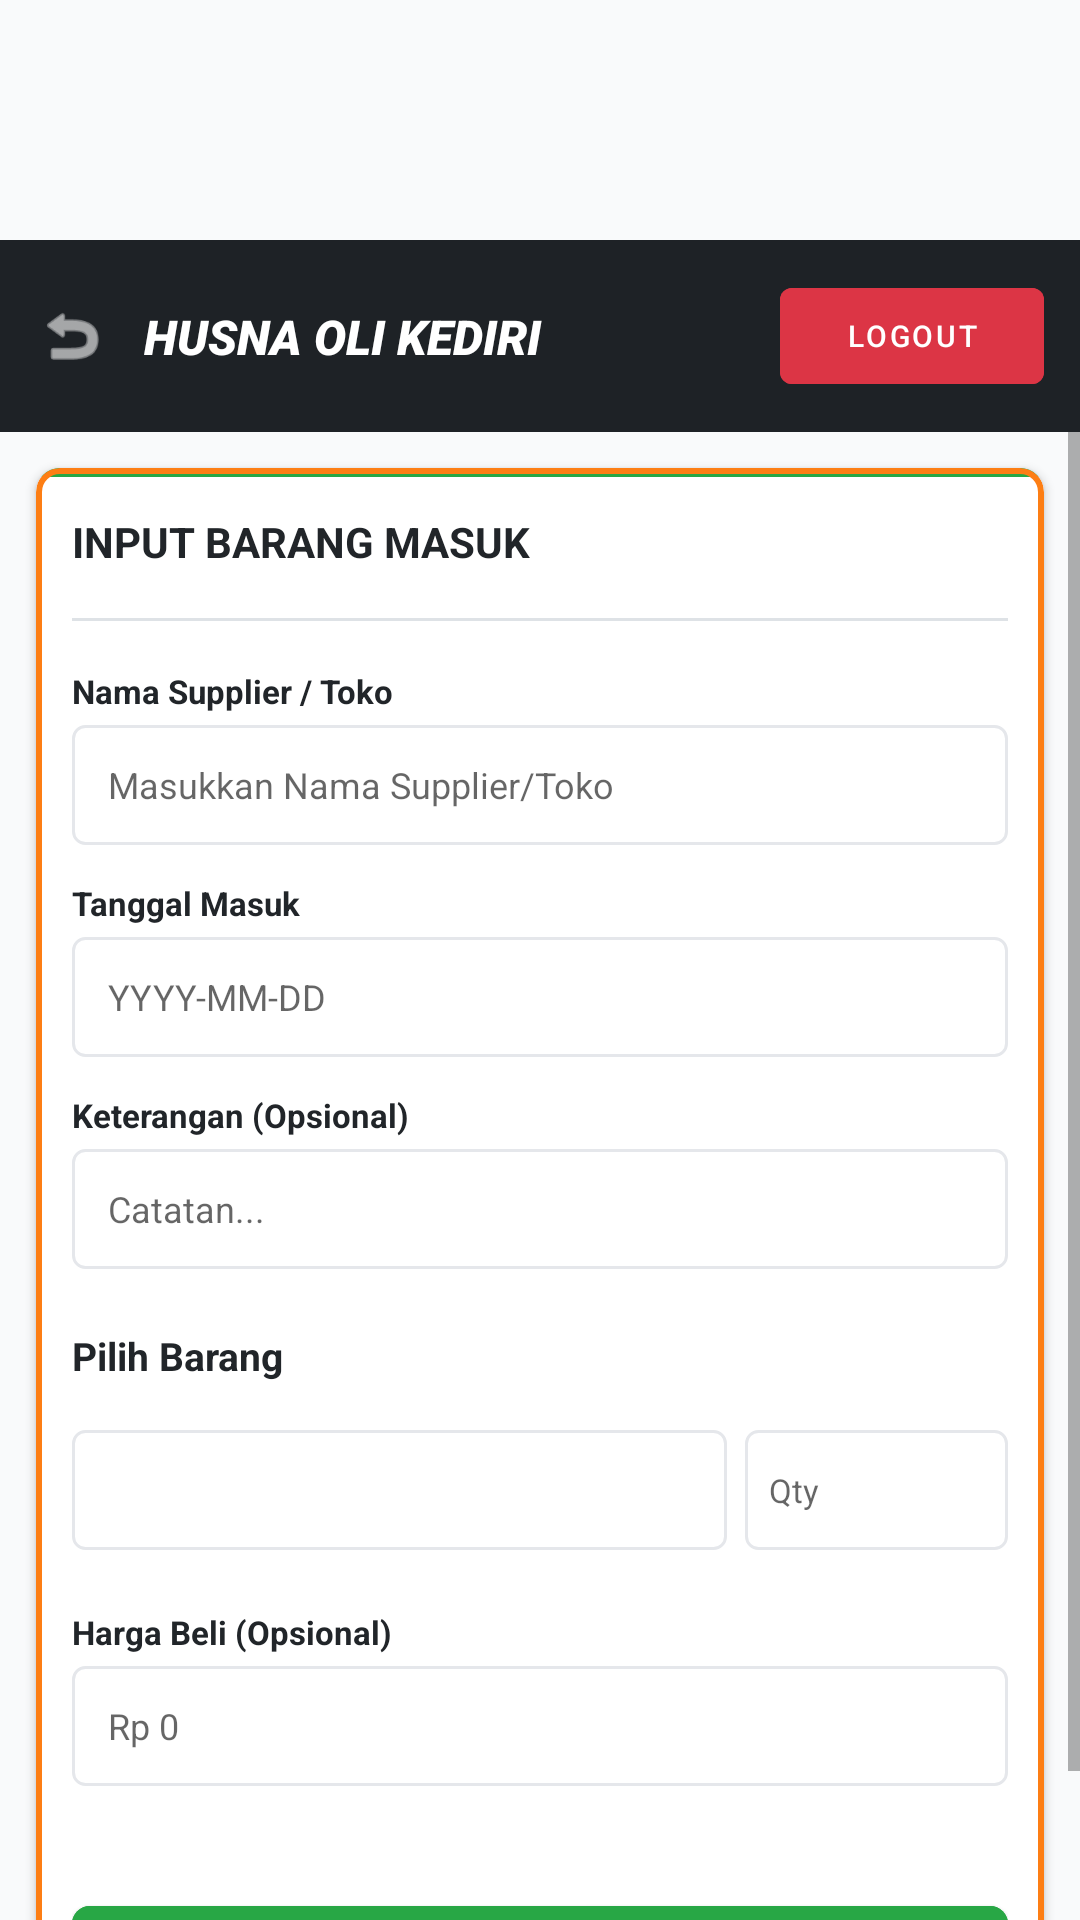

The Android layout XML behind this screen, and the referenced resources:
<!-- AndroidManifest.xml: application theme Theme.HusnaOli -->
<!-- res/layout/fragment_input_stok.xml -->
<?xml version="1.0" encoding="utf-8"?>
<androidx.constraintlayout.widget.ConstraintLayout xmlns:android="http://schemas.android.com/apk/res/android"
    xmlns:app="http://schemas.android.com/apk/res-auto"
    xmlns:tools="http://schemas.android.com/tools"
    android:layout_width="match_parent"
    android:layout_height="match_parent"
    android:background="#F9FAFB">

    
    <androidx.appcompat.widget.Toolbar
        android:id="@+id/toolbar_input"
        android:layout_width="match_parent"
        android:layout_height="wrap_content"
        android:background="#1E2226"
        android:layout_marginTop="80dp"
        android:minHeight="64dp"
        app:contentInsetStart="0dp"
        app:layout_constraintTop_toTopOf="parent">

        <androidx.constraintlayout.widget.ConstraintLayout
            android:layout_width="match_parent"
            android:layout_height="wrap_content"
            android:paddingHorizontal="12dp"
            android:paddingVertical="8dp">

            <ImageView
                android:id="@+id/btn_back_input"
                android:layout_width="24dp"
                android:layout_height="24dp"
                android:src="@android:drawable/ic_menu_revert"
                app:layout_constraintBottom_toBottomOf="parent"
                app:layout_constraintStart_toStartOf="parent"
                app:layout_constraintTop_toTopOf="parent"
                app:tint="@android:color/white" />

            <TextView
                android:id="@+id/tv_header_title"
                android:layout_width="0dp"
                android:layout_height="wrap_content"
                android:layout_marginStart="12dp"
                android:layout_marginEnd="8dp"
                android:ellipsize="end"
                android:fontFamily="sans-serif-black"
                android:maxLines="1"
                android:text="HUSNA OLI KEDIRI"
                android:textColor="@android:color/white"
                android:textSize="16sp"
                android:textStyle="italic"
                app:layout_constraintBottom_toBottomOf="parent"
                app:layout_constraintEnd_toStartOf="@id/btn_logout_input"
                app:layout_constraintStart_toEndOf="@id/btn_back_input"
                app:layout_constraintTop_toTopOf="parent" />

            <com.google.android.material.button.MaterialButton
                android:id="@+id/btn_logout_input"
                style="@style/Widget.MaterialComponents.Button.UnelevatedButton"
                android:layout_width="wrap_content"
                android:layout_height="32dp"
                android:backgroundTint="#DC3545"
                android:insetTop="0dp"
                android:insetBottom="0dp"
                android:paddingHorizontal="12dp"
                android:text="LOGOUT"
                android:textSize="10sp"
                app:cornerRadius="4dp"
                app:layout_constraintBottom_toBottomOf="parent"
                app:layout_constraintEnd_toEndOf="parent"
                app:layout_constraintTop_toTopOf="parent" />
        </androidx.constraintlayout.widget.ConstraintLayout>
    </androidx.appcompat.widget.Toolbar>

    <ScrollView
        android:layout_width="match_parent"
        android:layout_height="0dp"
        app:layout_constraintTop_toBottomOf="@id/toolbar_input"
        app:layout_constraintBottom_toBottomOf="parent">

        <com.google.android.material.card.MaterialCardView
            android:layout_width="match_parent"
            android:layout_height="wrap_content"
            android:layout_margin="12dp"
            app:cardCornerRadius="8dp"
            app:cardElevation="2dp"
            app:strokeColor="#FD7E14"
            app:strokeWidth="2dp">

            <LinearLayout
                android:layout_width="match_parent"
                android:layout_height="wrap_content"
                android:orientation="vertical">

                <View
                    android:layout_width="match_parent"
                    android:layout_height="3dp"
                    android:background="#28A745" />

                <LinearLayout
                    android:layout_width="match_parent"
                    android:layout_height="wrap_content"
                    android:orientation="vertical"
                    android:padding="12dp">

                    <RelativeLayout
                        android:layout_width="match_parent"
                        android:layout_height="wrap_content"
                        android:layout_marginBottom="16dp">

                        <TextView
                            android:id="@+id/tv_title_form"
                            android:layout_width="wrap_content"
                            android:layout_height="wrap_content"
                            android:layout_alignParentStart="true"
                            android:layout_centerVertical="true"
                            android:text="INPUT BARANG MASUK"
                            android:textColor="#212529"
                            android:textSize="14sp"
                            android:textStyle="bold" />

                    </RelativeLayout>

                    <View
                        android:layout_width="match_parent"
                        android:layout_height="1dp"
                        android:layout_marginBottom="16dp"
                        android:background="#DEE2E6" />

                    <TextView
                        android:layout_width="wrap_content"
                        android:layout_height="wrap_content"
                        android:text="Nama Supplier / Toko"
                        android:textSize="11sp"
                        android:textStyle="bold"
                        android:textColor="#212529"/>
                    <EditText
                        android:id="@+id/et_supplier"
                        android:layout_width="match_parent"
                        android:layout_height="40dp"
                        android:layout_marginTop="4dp"
                        android:layout_marginBottom="12dp"
                        android:background="@drawable/bg_edittext"
                        android:hint="Masukkan Nama Supplier/Toko"
                        android:paddingHorizontal="12dp"
                        android:textSize="12sp" />

                    <TextView
                        android:layout_width="wrap_content"
                        android:layout_height="wrap_content"
                        android:text="Tanggal Masuk"
                        android:textSize="11sp"
                        android:textStyle="bold"
                        android:textColor="#212529"/>
                    <EditText
                        android:id="@+id/et_tanggal"
                        android:layout_width="match_parent"
                        android:layout_height="40dp"
                        android:layout_marginTop="4dp"
                        android:layout_marginBottom="12dp"
                        android:background="@drawable/bg_edittext"
                        android:hint="YYYY-MM-DD"
                        android:paddingHorizontal="12dp"
                        android:focusable="false"
                        android:textSize="12sp" />

                    <TextView
                        android:layout_width="wrap_content"
                        android:layout_height="wrap_content"
                        android:text="Keterangan (Opsional)"
                        android:textSize="11sp"
                        android:textStyle="bold"
                        android:textColor="#212529"/>
                    <EditText
                        android:id="@+id/et_keterangan"
                        android:layout_width="match_parent"
                        android:layout_height="40dp"
                        android:layout_marginTop="4dp"
                        android:layout_marginBottom="20dp"
                        android:background="@drawable/bg_edittext"
                        android:hint="Catatan..."
                        android:paddingHorizontal="12dp"
                        android:textSize="12sp" />

                    <TextView
                        android:layout_width="wrap_content"
                        android:layout_height="wrap_content"
                        android:layout_marginBottom="8dp"
                        android:text="Pilih Barang"
                        android:textColor="#212529"
                        android:textSize="13sp"
                        android:textStyle="bold" />

                    <LinearLayout
                        android:layout_width="match_parent"
                        android:layout_height="wrap_content"
                        android:orientation="horizontal"
                        android:paddingVertical="8dp"
                        android:baselineAligned="false">

                        <Spinner
                            android:id="@+id/spinner_nama_barang"
                            android:layout_width="0dp"
                            android:layout_height="40dp"
                            android:layout_weight="2.5"
                            android:layout_marginEnd="6dp"
                            android:background="@drawable/bg_edittext" />

                        <EditText
                            android:id="@+id/et_jumlah_masuk"
                            android:layout_width="0dp"
                            android:layout_height="40dp"
                            android:layout_weight="1.0"
                            android:background="@drawable/bg_edittext"
                            android:hint="Qty"
                            android:inputType="number"
                            android:paddingHorizontal="8dp"
                            android:textSize="11sp" />
                    </LinearLayout>

                    <TextView
                        android:layout_width="wrap_content"
                        android:layout_height="wrap_content"
                        android:layout_marginTop="12dp"
                        android:text="Harga Beli (Opsional)"
                        android:textSize="11sp"
                        android:textStyle="bold"
                        android:textColor="#212529"/>
                    <EditText
                        android:id="@+id/et_harga_beli"
                        android:layout_width="match_parent"
                        android:layout_height="40dp"
                        android:layout_marginTop="4dp"
                        android:layout_marginBottom="20dp"
                        android:background="@drawable/bg_edittext"
                        android:hint="Rp 0"
                        android:inputType="number"
                        android:paddingHorizontal="12dp"
                        android:textSize="12sp" />

                    <com.google.android.material.button.MaterialButton
                        android:id="@+id/btn_simpan_stok"
                        android:layout_width="match_parent"
                        android:layout_height="wrap_content"
                        android:layout_marginTop="20dp"
                        android:backgroundTint="#28A745"
                        android:insetTop="0dp"
                        android:insetBottom="0dp"
                        android:minHeight="48dp"
                        android:text="SIMPAN STOK MASUK"
                        android:textStyle="bold"
                        android:textSize="12sp"
                        app:cornerRadius="6dp" />

                </LinearLayout>
            </LinearLayout>
        </com.google.android.material.card.MaterialCardView>
    </ScrollView>
</androidx.constraintlayout.widget.ConstraintLayout>
<!-- resources referenced by this layout -->
<resources>
  <!-- drawable bg_edittext (drawable) -->
  <?xml version="1.0" encoding="utf-8"?>
  <shape xmlns:android="http://schemas.android.com/apk/res/android">
      <solid android:color="@color/white" />
      <stroke
          android:width="1dp"
          android:color="@color/border_color" />
      <corners android:radius="4dp" />
  </shape>
  <style name="Theme.HusnaOli" parent="Theme.MaterialComponents.DayNight.DarkActionBar">
          
          <item name="colorPrimary">@color/blue_500</item>
          <item name="colorPrimaryVariant">@color/blue_700</item>
          <item name="colorOnPrimary">@color/white</item>
          
          <item name="colorSecondary">@color/teal_200</item>
          <item name="colorSecondaryVariant">@color/teal_700</item>
          <item name="colorOnSecondary">@color/black</item>
          
          <item name="android:statusBarColor">?attr/colorPrimaryVariant</item>
          
      </style>
  <color name="white">#FFFFFFFF</color>
  <color name="border_color">#E5E7EB</color>
  <color name="blue_500">#007BFF</color>
  <color name="blue_700">#0056B3</color>
  <color name="teal_200">#FF03DAC5</color>
  <color name="teal_700">#FF018786</color>
  <color name="black">#FF000000</color>
</resources>
